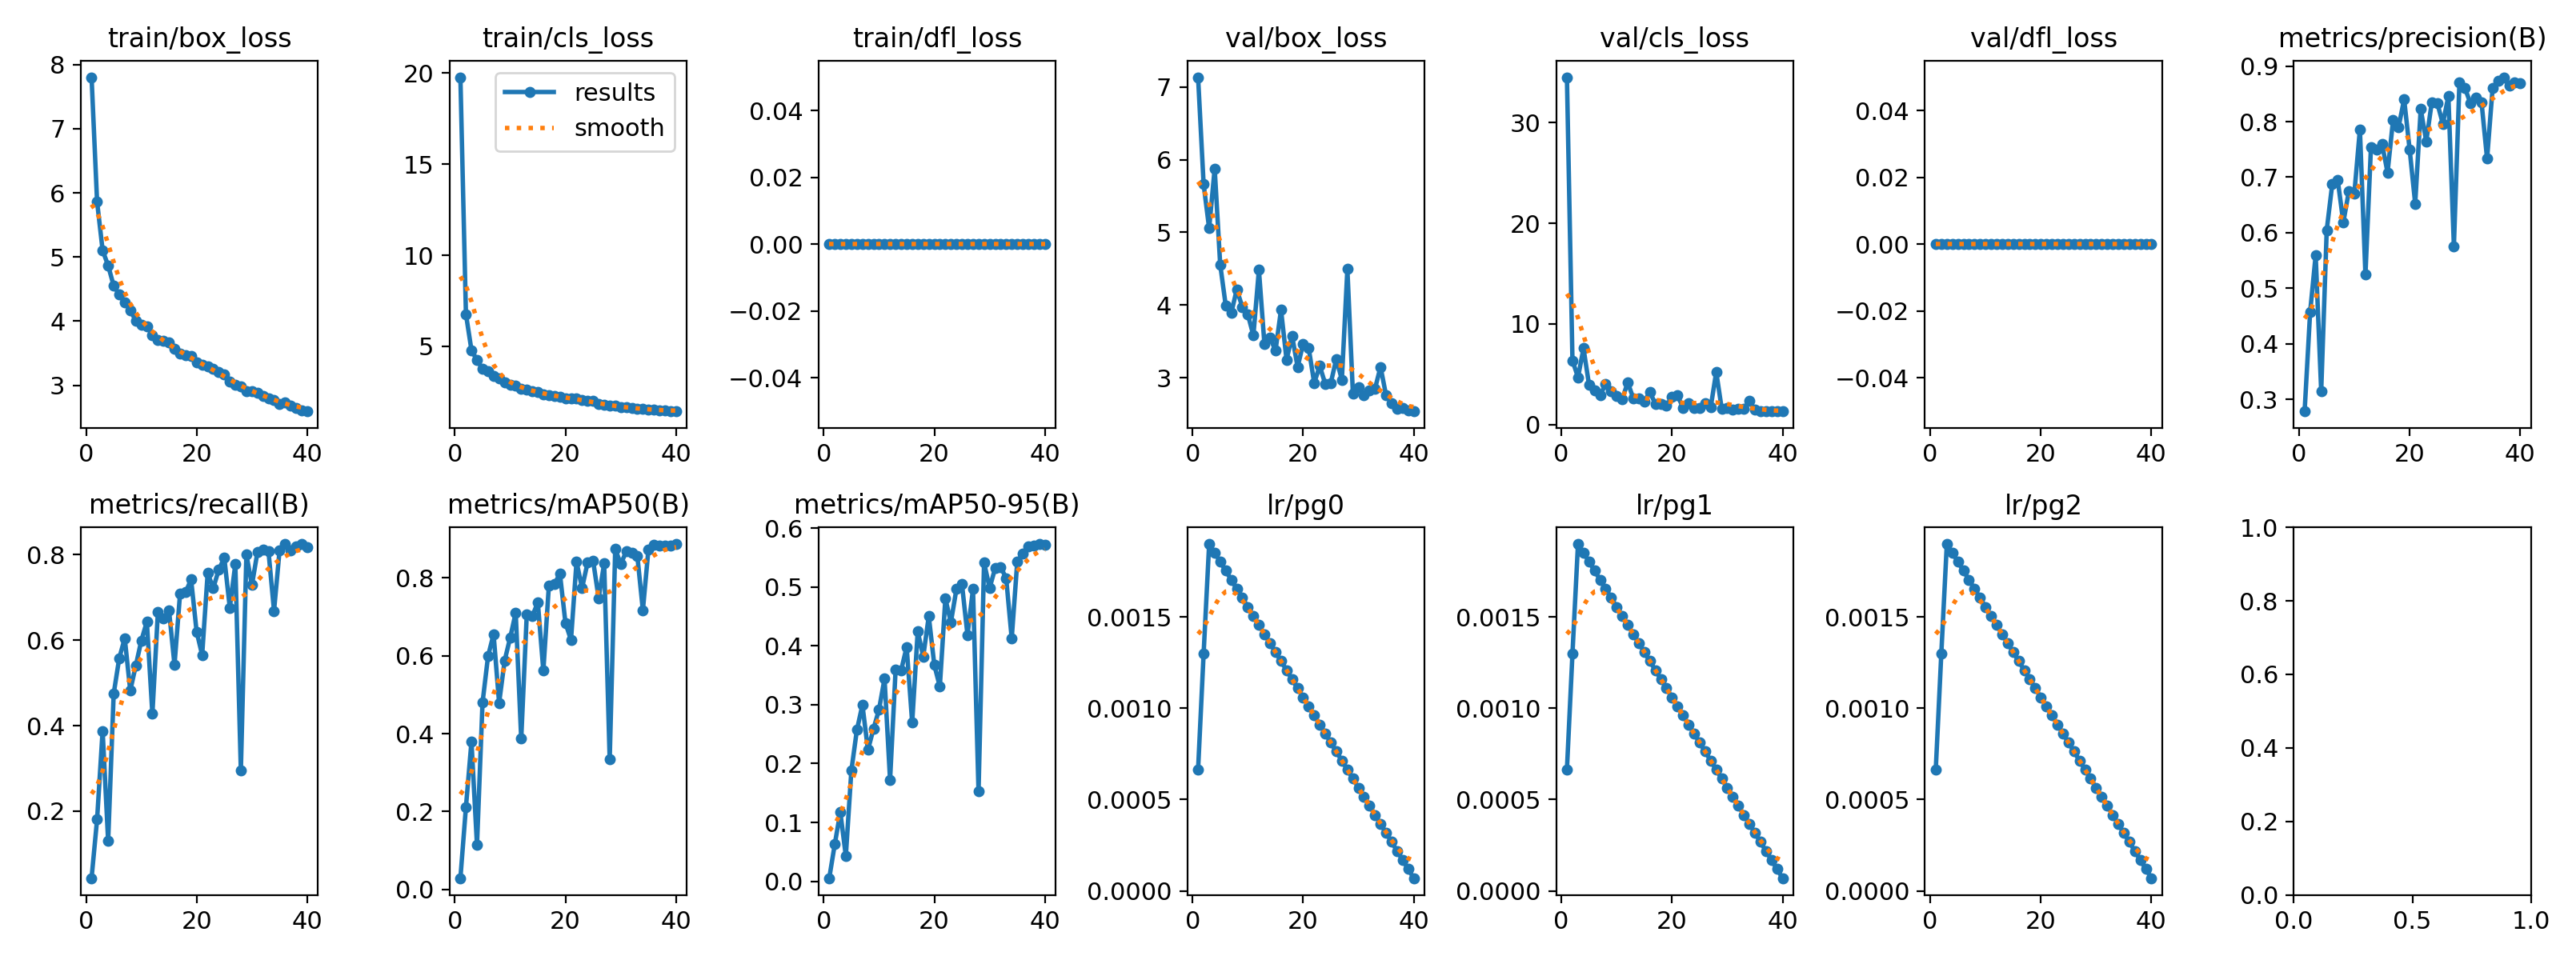

The data file committed next to this chart (first rows):
epoch, time, train/box_loss, train/cls_loss, train/dfl_loss, metrics/precision(B), metrics/recall(B), metrics/mAP50(B), metrics/mAP50-95(B), val/box_loss, val/cls_loss, val/dfl_loss, lr/pg0, lr/pg1, lr/pg2
1, 227.6, 7.803, 19.78, 0, 0.2785, 0.04331, 0.02885, 0.00542, 7.135, 34.53, 0, 0.0006644, 0.0006644, 0.0006644
2, 471.1, 5.861, 6.776, 0, 0.4573, 0.1808, 0.2113, 0.0631, 5.663, 6.367, 0, 0.001298, 0.001298, 0.001298
3, 688.3, 5.104, 4.793, 0, 0.5594, 0.388, 0.3795, 0.1174, 5.055, 4.686, 0, 0.001899, 0.001899, 0.001899
4, 926.7, 4.865, 4.246, 0, 0.3151, 0.1299, 0.1138, 0.04329, 5.879, 7.57, 0, 0.001852, 0.001852, 0.001852
5, 1170, 4.552, 3.759, 0, 0.6048, 0.4746, 0.4794, 0.188, 4.556, 3.935, 0, 0.001802, 0.001802, 0.001802
6, 1388, 4.416, 3.64, 0, 0.6875, 0.5574, 0.599, 0.2571, 3.993, 3.374, 0, 0.001752, 0.001752, 0.001752
7, 1629, 4.289, 3.391, 0, 0.6943, 0.6045, 0.6555, 0.2996, 3.89, 2.938, 0, 0.001703, 0.001703, 0.001703
8, 1858, 4.171, 3.228, 0, 0.6186, 0.4821, 0.4791, 0.2233, 4.214, 3.987, 0, 0.001654, 0.001654, 0.001654
9, 2092, 4.005, 3.019, 0, 0.6747, 0.5405, 0.5876, 0.259, 3.972, 3.281, 0, 0.001604, 0.001604, 0.001604
10, 2340, 3.944, 2.881, 0, 0.671, 0.5992, 0.6464, 0.2917, 3.87, 2.851, 0, 0.001554, 0.001554, 0.001554
11, 2559, 3.918, 2.854, 0, 0.786, 0.6431, 0.7106, 0.3444, 3.581, 2.505, 0, 0.001505, 0.001505, 0.001505
12, 2801, 3.784, 2.667, 0, 0.5244, 0.4275, 0.3869, 0.1724, 4.483, 4.186, 0, 0.001455, 0.001455, 0.001455
13, 3026, 3.707, 2.621, 0, 0.7541, 0.6667, 0.7054, 0.3591, 3.462, 2.595, 0, 0.001406, 0.001406, 0.001406
14, 3267, 3.693, 2.528, 0, 0.7503, 0.6507, 0.7014, 0.3585, 3.552, 2.558, 0, 0.001357, 0.001357, 0.001357
15, 3512, 3.663, 2.501, 0, 0.7601, 0.6704, 0.7375, 0.3981, 3.373, 2.295, 0, 0.001307, 0.001307, 0.001307
16, 3728, 3.57, 2.372, 0, 0.7083, 0.5424, 0.5619, 0.2695, 3.933, 3.255, 0, 0.001257, 0.001257, 0.001257
17, 3972, 3.492, 2.316, 0, 0.8028, 0.7081, 0.7803, 0.4247, 3.245, 2.01, 0, 0.001208, 0.001208, 0.001208
18, 4198, 3.464, 2.273, 0, 0.7906, 0.7119, 0.7846, 0.382, 3.574, 2.021, 0, 0.001159, 0.001159, 0.001159
19, 4431, 3.45, 2.238, 0, 0.8402, 0.742, 0.8107, 0.4503, 3.146, 1.836, 0, 0.001109, 0.001109, 0.001109
20, 4669, 3.355, 2.15, 0, 0.7495, 0.6199, 0.6842, 0.3676, 3.466, 2.726, 0, 0.001059, 0.001059, 0.001059
21, 4884, 3.322, 2.131, 0, 0.6523, 0.5654, 0.6408, 0.3309, 3.409, 2.88, 0, 0.00101, 0.00101, 0.00101
22, 5129, 3.293, 2.122, 0, 0.8226, 0.7571, 0.8415, 0.4802, 2.926, 1.672, 0, 0.0009605, 0.0009605, 0.0009605
23, 5373, 3.257, 2.071, 0, 0.7645, 0.7214, 0.7742, 0.4401, 3.162, 2.077, 0, 0.000911, 0.000911, 0.000911
24, 5591, 3.203, 2.033, 0, 0.8348, 0.7646, 0.8391, 0.4963, 2.913, 1.664, 0, 0.0008615, 0.0008615, 0.0008615
25, 5841, 3.175, 1.993, 0, 0.8332, 0.7928, 0.8443, 0.5051, 2.927, 1.636, 0, 0.000812, 0.000812, 0.000812
26, 5970, 3.061, 1.833, 0, 0.796, 0.6761, 0.7482, 0.4185, 3.259, 2.089, 0, 0.0007625, 0.0007625, 0.0007625
27, 6108, 3.007, 1.793, 0, 0.8458, 0.7778, 0.8372, 0.4965, 2.972, 1.682, 0, 0.000713, 0.000713, 0.000713
28, 6249, 2.979, 1.732, 0, 0.576, 0.2957, 0.3338, 0.1526, 4.493, 5.228, 0, 0.0006635, 0.0006635, 0.0006635
29, 6366, 2.913, 1.727, 0, 0.8709, 0.8005, 0.8744, 0.5415, 2.78, 1.548, 0, 0.000614, 0.000614, 0.000614
30, 6495, 2.902, 1.657, 0, 0.8604, 0.7288, 0.8357, 0.4982, 2.873, 1.634, 0, 0.0005645, 0.0005645, 0.0005645
31, 6632, 2.883, 1.642, 0, 0.8327, 0.806, 0.8683, 0.5317, 2.761, 1.49, 0, 0.000515, 0.000515, 0.000515
32, 6760, 2.833, 1.606, 0, 0.8434, 0.8111, 0.8646, 0.534, 2.828, 1.541, 0, 0.0004655, 0.0004655, 0.0004655
33, 6876, 2.799, 1.585, 0, 0.8345, 0.8072, 0.8564, 0.5149, 2.85, 1.558, 0, 0.000416, 0.000416, 0.000416
34, 7013, 2.775, 1.556, 0, 0.7332, 0.6685, 0.7173, 0.4125, 3.148, 2.343, 0, 0.0003665, 0.0003665, 0.0003665
35, 7151, 2.713, 1.533, 0, 0.8604, 0.8098, 0.8724, 0.5426, 2.755, 1.467, 0, 0.000317, 0.000317, 0.000317
36, 7258, 2.734, 1.524, 0, 0.8733, 0.8249, 0.8853, 0.5569, 2.652, 1.35, 0, 0.0002675, 0.0002675, 0.0002675
37, 7397, 2.68, 1.506, 0, 0.8799, 0.8098, 0.8834, 0.5694, 2.573, 1.337, 0, 0.000218, 0.000218, 0.000218
38, 7532, 2.642, 1.472, 0, 0.8642, 0.8192, 0.8831, 0.5707, 2.58, 1.335, 0, 0.0001685, 0.0001685, 0.0001685
39, 7635, 2.604, 1.452, 0, 0.8707, 0.8245, 0.884, 0.573, 2.548, 1.306, 0, 0.000119, 0.000119, 0.000119
40, 7773, 2.593, 1.433, 0, 0.8697, 0.8167, 0.8871, 0.5719, 2.536, 1.304, 0, 6.95e-05, 6.95e-05, 6.95e-05
